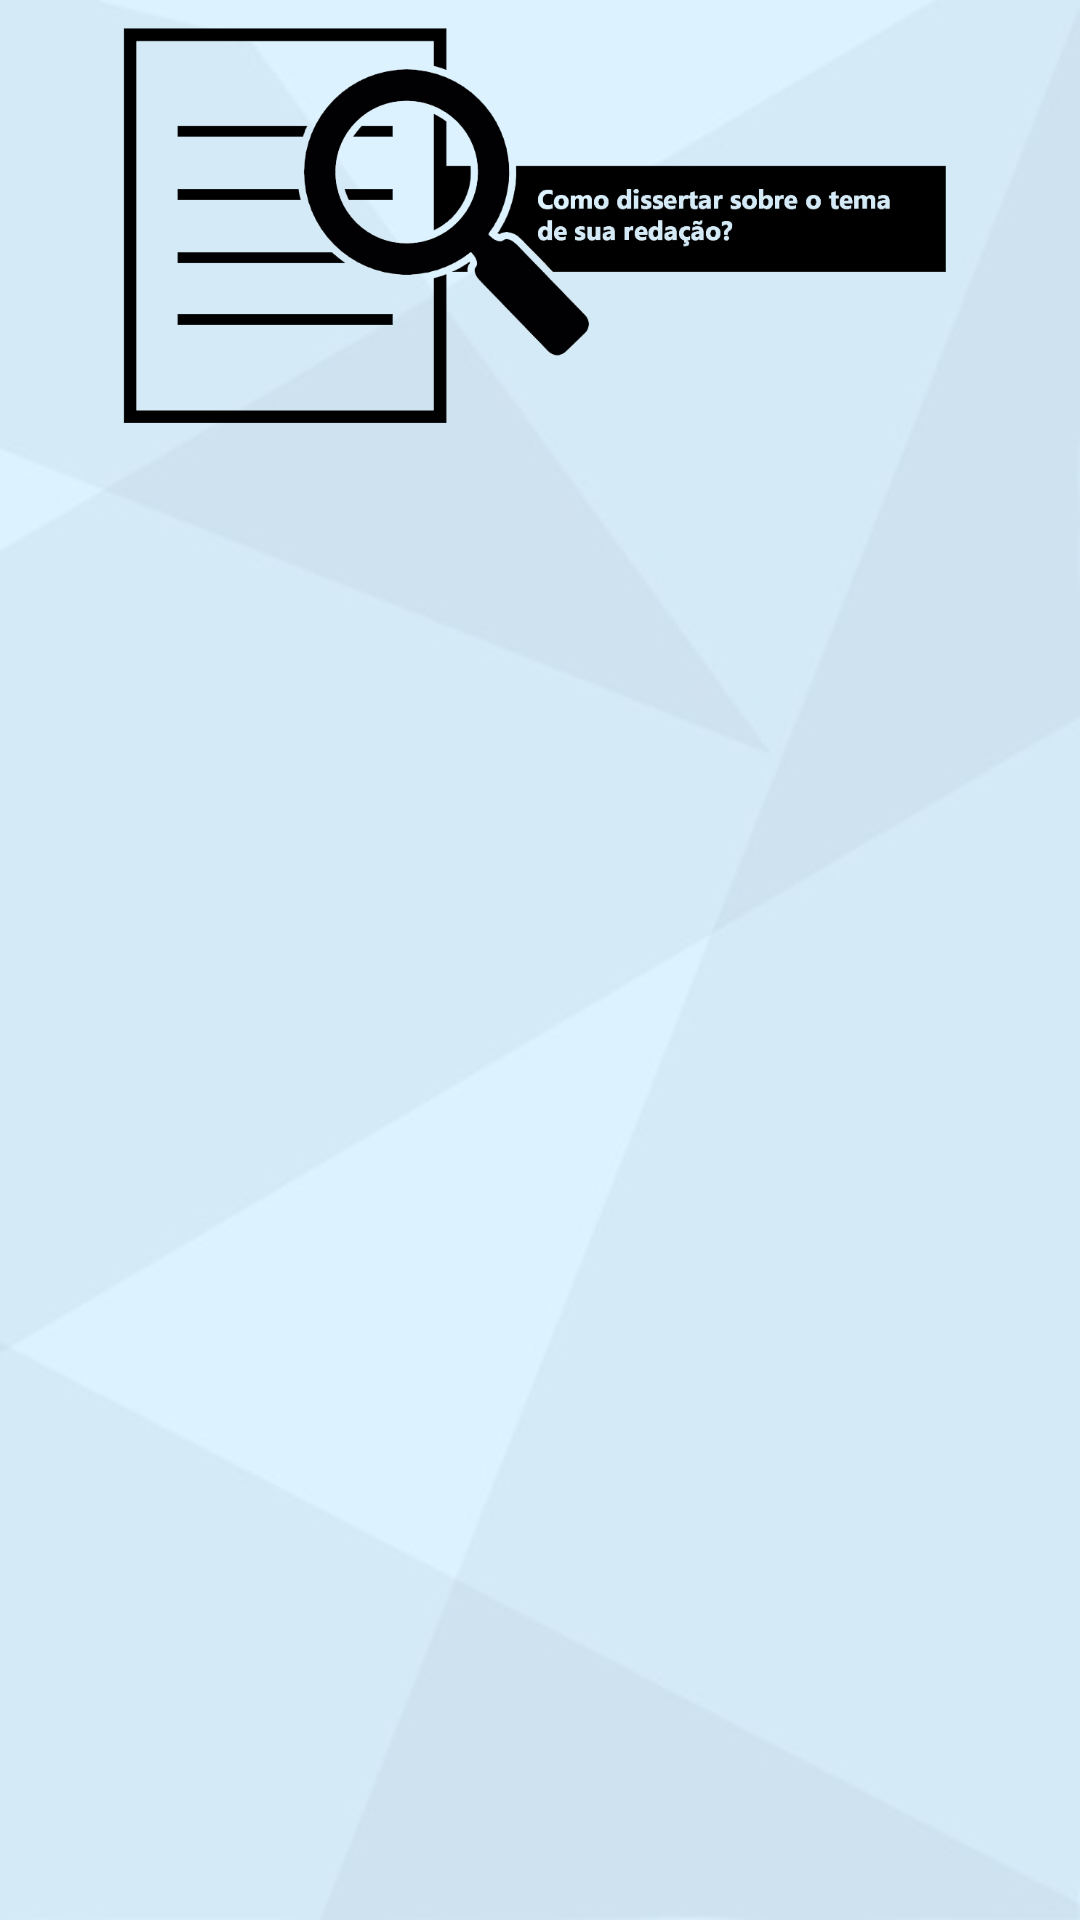

Write the Android layout XML for this screen, with the resource values it uses.
<!-- AndroidManifest.xml: application theme AppTheme -->
<!-- res/layout/activity_analise_tema.xml -->
<?xml version="1.0" encoding="utf-8"?>
    <LinearLayout xmlns:android="http://schemas.android.com/apk/res/android"
        android:layout_width="wrap_content"
        android:layout_height="wrap_content"
        android:background="@drawable/bgblue"
        android:orientation="vertical">


        <ImageView
            android:layout_width="wrap_content"
            android:layout_height="150dp"
            android:layout_gravity="center"
            android:adjustViewBounds="true"
            android:src="@drawable/analisetema" />


        <ListView
            android:id="@+id/List_contents"
            android:layout_width="wrap_content"
            android:layout_height="350dp"
            android:listSelector="@android:color/transparent"
            android:scrollbars="none"
            android:padding="10dp"
            android:textAlignment="textStart" />


    </LinearLayout>
<!-- resources referenced by this layout -->
<resources>
  <!-- drawable analisetema: png bitmap (drawable-hdpi, 44680 bytes) -->
  <!-- drawable bgblue: jpeg bitmap (drawable-hdpi, 7430 bytes) -->
  <style name="AppTheme" parent="Theme.AppCompat.Light.DarkActionBar">
          
          <item name="colorPrimary">@color/colorPrimary</item>
          <item name="colorPrimaryDark">@color/colorPrimaryDark</item>
          <item name="colorAccent">@color/colorAccent</item>
      </style>
  <color name="colorPrimary">#000080</color>
  <color name="colorPrimaryDark">#191970</color>
  <color name="colorAccent">#FF4081</color>
</resources>
